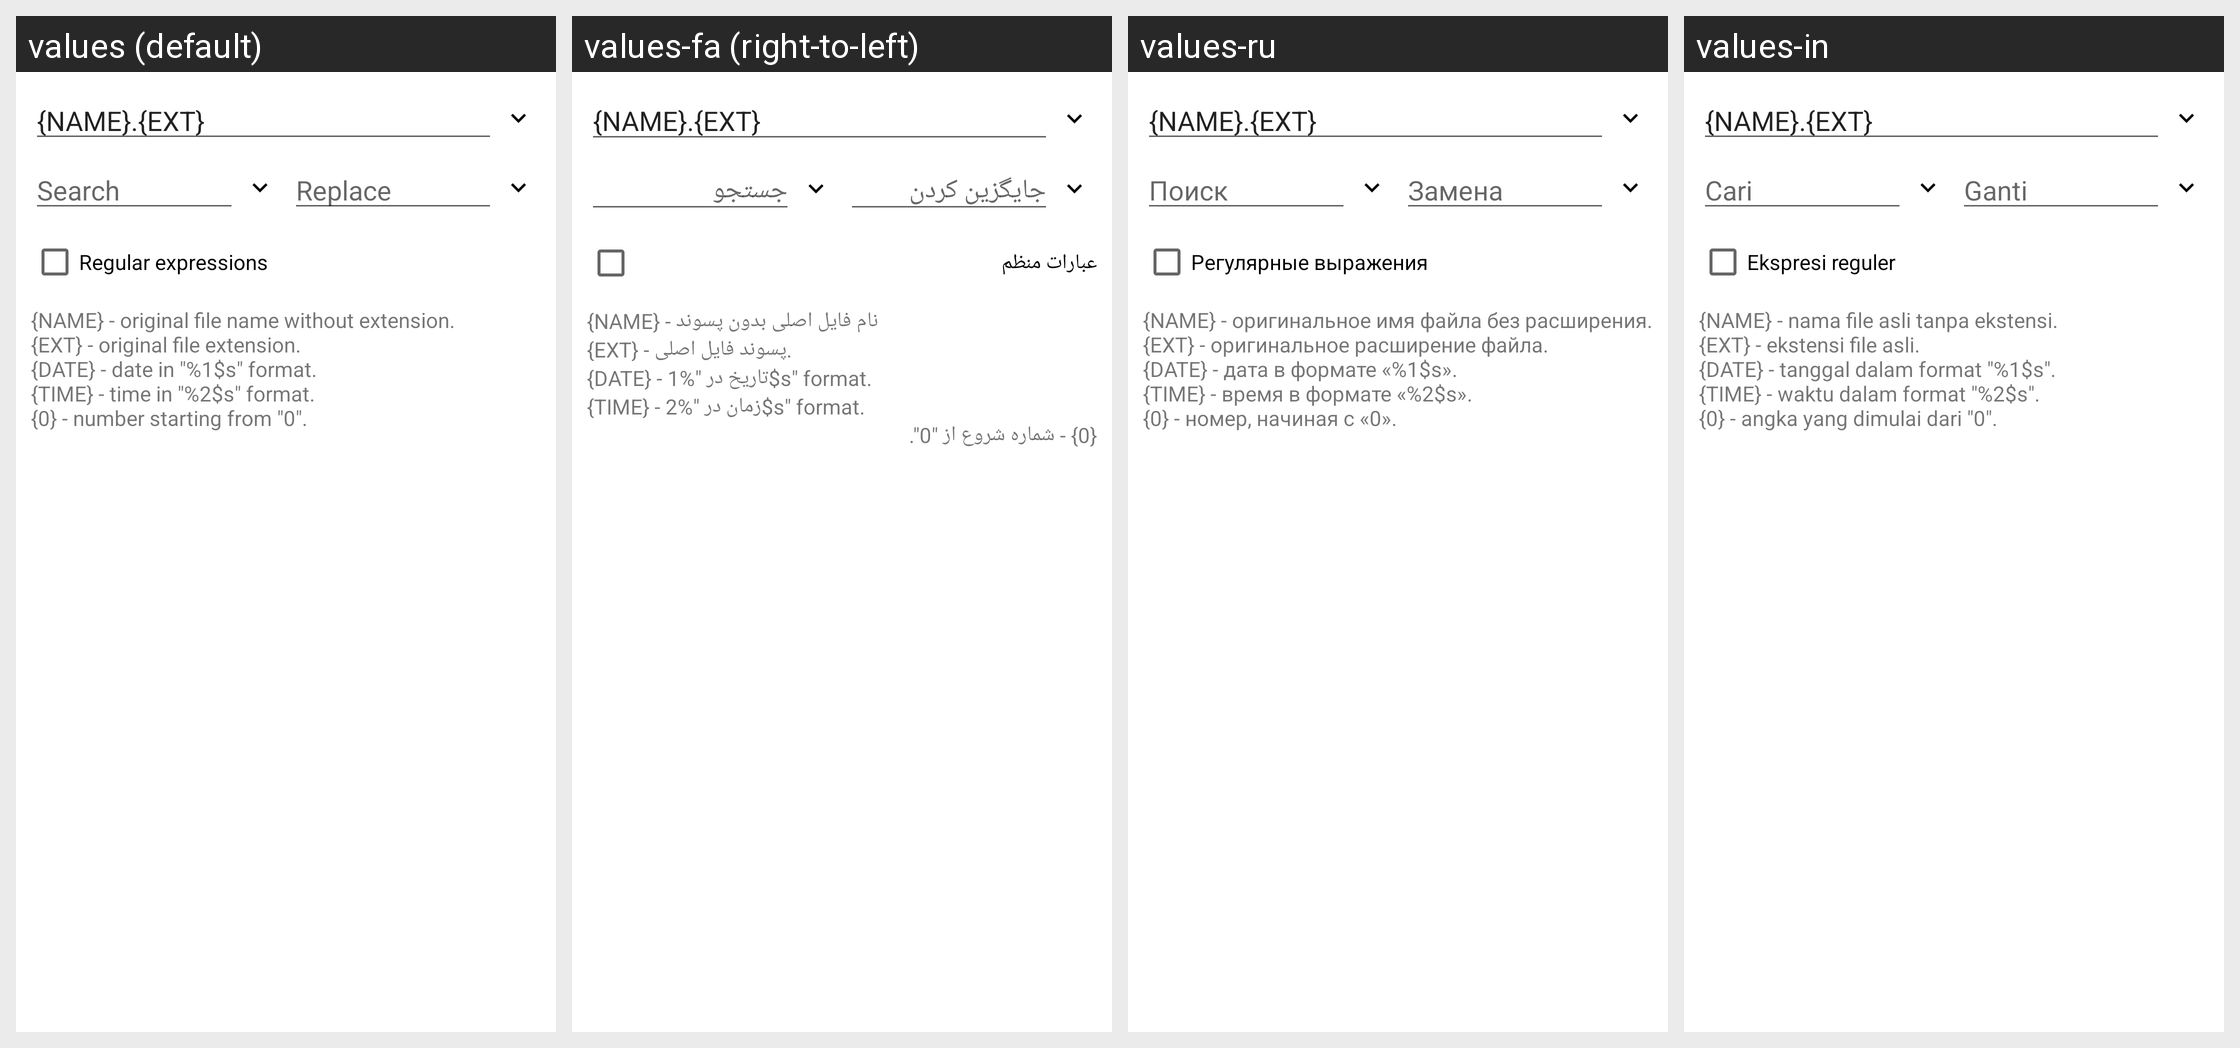

Strings drawn on this Android screen and how each of the app's shown locales translates them:
Android screen res/layout/rename.xml rendered under 4 locales, left to right: values (default), values-fa (right-to-left), values-ru, values-in. Device: Nexus 5 (rendered at 1080×1920; each locale shown at half size, 540×960, under a caption strip naming it); theme Theme.MaterialComponents.DayNight.NoActionBar.
Other locales in the repository, not shown: values-ar, values-bg, values-cs, values-de, values-el, values-es, values-fr, values-he, values-hu, values-it, values-iw, values-ja, values-ko, values-lt, values-my, values-pl, values-pt, values-ro, values-sq, values-tr, values-uk, values-uz, values-vi, values-zh.
Strings drawn on this screen, with the default value and each locale's value (text and hints the layout hard-codes, and strings that could not be matched under every locale, appear in the picture but are not listed):

find
  values: Search
  values-fa: جستجو
  values-ru: Поиск
  values-in: Cari

replace
  values: Replace
  values-fa: جایگزین کردن
  values-ru: Замена
  values-in: Ganti

search_regexp
  values: Regular expressions
  values-fa: عبارات منظم
  values-ru: Регулярные выражения
  values-in: Ekspresi reguler

rename_help
  values: {NAME} - original file name without extension.
      {EXT} - original file extension.
      {DATE} - date in "%1$s" format.
      {TIME} - time in "%2$s" format.
      {0} - number starting from "0".
  values-fa: {NAME} - نام فایل اصلی بدون پسوند
      {EXT} - پسوند فایل اصلی.
      {DATE} - تاریخ در "%1$s" format.
      {TIME} - زمان در "%2$s" format.
      {0} - شماره شروع از "0".
  values-ru: {NAME} - оригинальное имя файла без расширения.
      {EXT} - оригинальное расширение файла.
      {DATE} - дата в формате «%1$s».
      {TIME} - время в формате «%2$s».
      {0} - номер, начиная с «0».
  values-in: {NAME} - nama file asli tanpa ekstensi.
      {EXT} - ekstensi file asli.
      {DATE} - tanggal dalam format "%1$s".
      {TIME} - waktu dalam format "%2$s".
      {0} - angka yang dimulai dari "0".
